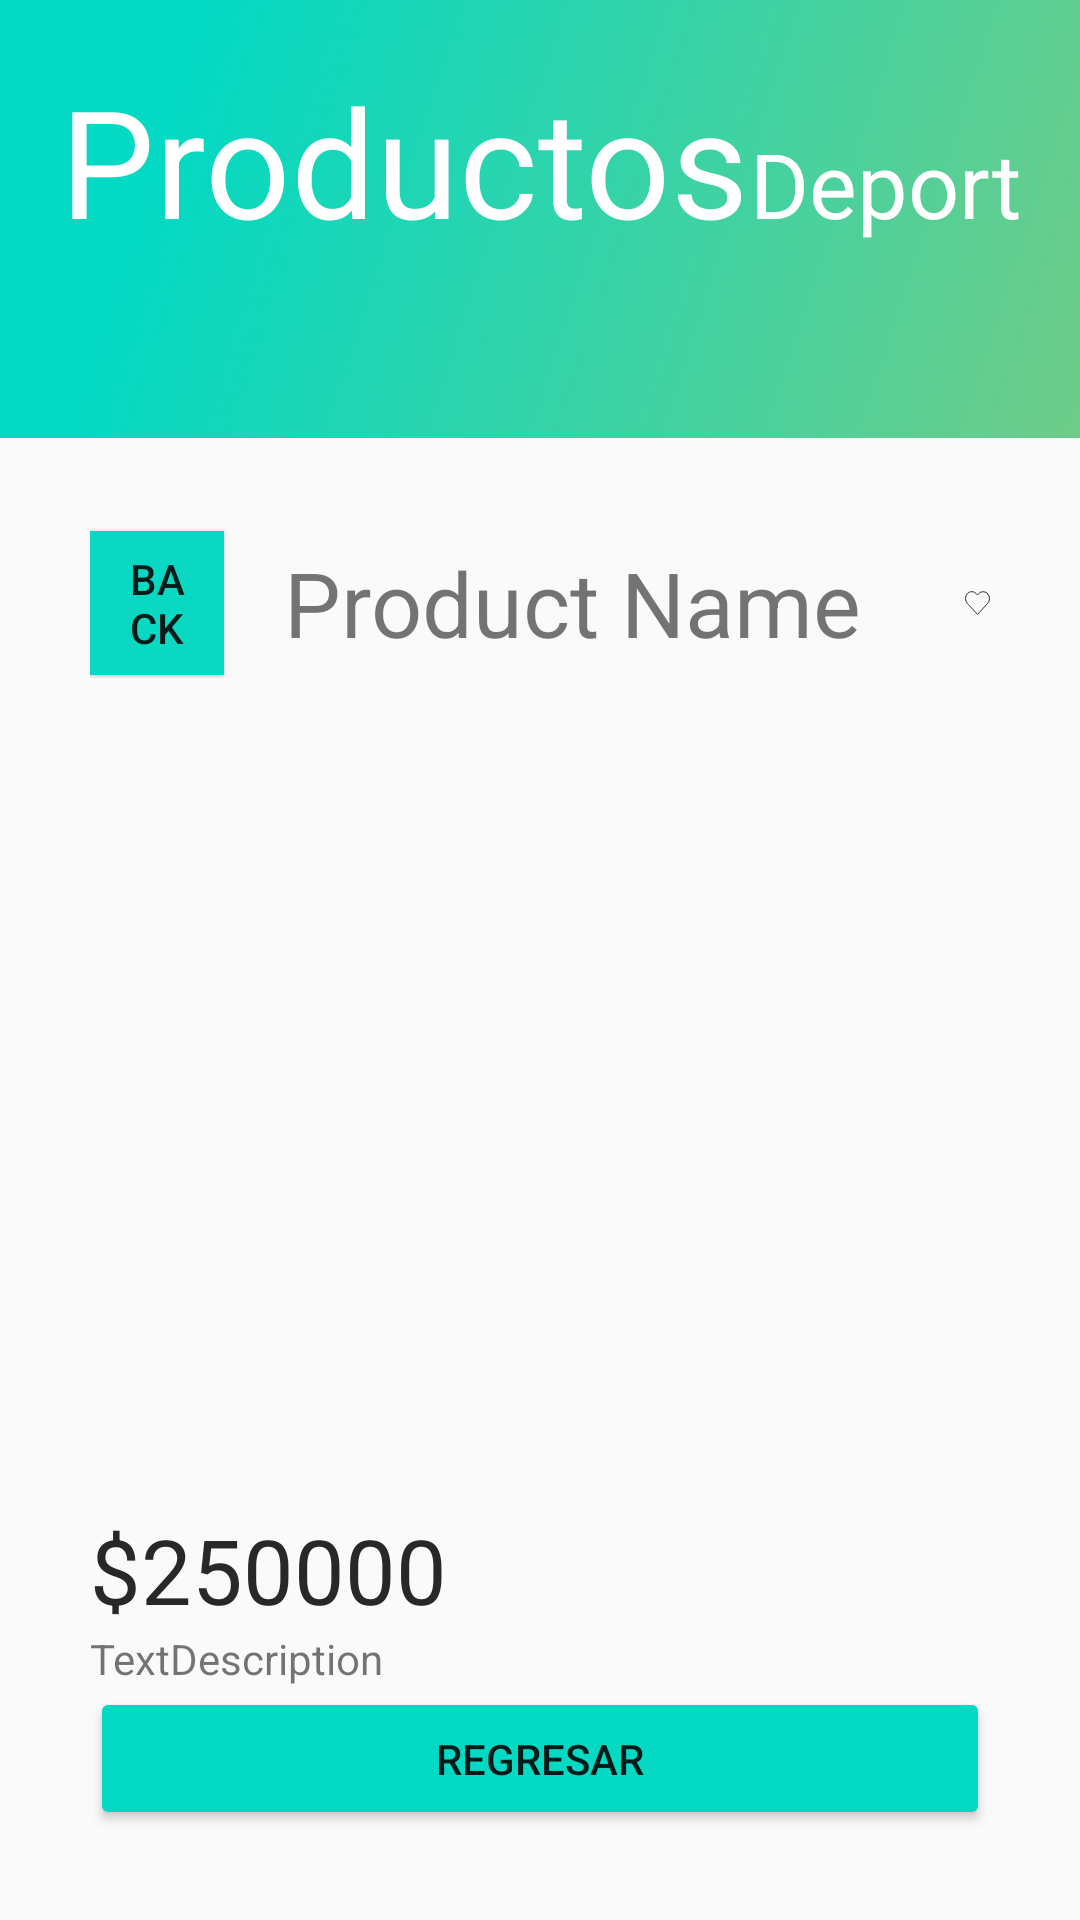

Write the Android layout XML for this screen, with the resource values it uses.
<!-- AndroidManifest.xml: application theme Theme.Sprint -->
<!-- res/layout/activity_inter_producto.xml -->
<?xml version="1.0" encoding="utf-8"?>
<LinearLayout xmlns:android="http://schemas.android.com/apk/res/android"
    xmlns:app="http://schemas.android.com/apk/res-auto"
    xmlns:tools="http://schemas.android.com/tools"
    android:id="@+id/subtitleinter"
    android:layout_width="wrap_content"
    android:layout_height="wrap_content"
    android:orientation="vertical"
    tools:context=".InterProducto">

    <LinearLayout
        android:layout_width="wrap_content"
        android:layout_height="146dp"
        android:background="@drawable/bg_title_producto"
        android:orientation="horizontal"
        android:padding="20sp"
        android:textAlignment="gravity">


        <TextView
            android:id="@+id/interTitle"
            android:layout_width="match_parent"
            android:layout_height="wrap_content"
            android:text="Productos"
            android:textAlignment="center"
            android:textColor="#FFFFFF"
            android:textSize="50sp" />

        <TextView
            android:id="@+id/iterSubtitle"
            android:layout_width="match_parent"
            android:layout_height="wrap_content"
            android:ems="10"
            android:inputType="textPersonName"
            android:text="Deportivos"
            android:textAlignment="center"
            android:textColor="#FFFFFF"
            android:textSize="30sp" />

    </LinearLayout>

    <LinearLayout
        android:layout_width="wrap_content"
        android:layout_height="match_parent"
        android:orientation="vertical"
        android:padding="30sp">

        <LinearLayout
            android:layout_width="wrap_content"
            android:layout_height="wrap_content"
            android:layout_marginBottom="30sp"
            android:gravity="center"
            android:orientation="horizontal">

            <Button
                android:id="@+id/interBtnBack"
                android:layout_width="wrap_content"
                android:layout_height="wrap_content"
                android:layout_weight="1"
                android:background="#0AD8C3"
                android:paddingLeft="10sp"
                android:paddingTop="5sp"
                android:paddingRight="10sp"
                android:paddingBottom="5sp"
                android:text="back" />

            <TextView
                android:id="@+id/interTitulo"
                android:layout_width="247dp"
                android:layout_height="wrap_content"
                android:ems="10"
                android:inputType="textPersonName"
                android:paddingLeft="20sp"
                android:text="Product Name"
                android:textSize="30sp" />

            <ImageView
                android:id="@+id/interCorazon"
                android:layout_width="wrap_content"
                android:layout_height="wrap_content"
                android:layout_weight="1"
                app:srcCompat="@drawable/icon_corazon" />
        </LinearLayout>

        <LinearLayout
            android:id="@+id/contentProducto"
            android:layout_width="match_parent"
            android:layout_height="wrap_content"
            android:gravity="left"
            android:orientation="vertical">

            <ImageView
                android:id="@+id/interFoto"
                android:layout_width="218dp"
                android:layout_height="247dp"
                android:layout_gravity="left"
                android:layout_marginRight="20sp"
                tools:srcCompat="@tools:sample/avatars" />

            <TextView
                android:id="@+id/interPrecio"
                android:layout_width="wrap_content"
                android:layout_height="wrap_content"
                android:layout_weight="1"
                android:text="$250000"
                android:textColor="#282828"
                android:textSize="30sp" />

        </LinearLayout>

        <TextView
            android:id="@+id/interDescripcion"
            android:layout_width="match_parent"
            android:layout_height="wrap_content"
            android:text="TextDescription" />

        <Button
            android:id="@+id/interBoton"
            android:layout_width="match_parent"
            android:layout_height="wrap_content"
            android:layout_weight="1"
            android:backgroundTint="#04D9C4"
            android:padding="7sp"
            android:text="Regresar" />

    </LinearLayout>

</LinearLayout>
<!-- resources referenced by this layout -->
<resources>
  <!-- drawable bg_title_producto: jpg bitmap (drawable, 32644 bytes) -->
  <!-- drawable icon_corazon (drawable) -->
  <vector xmlns:android="http://schemas.android.com/apk/res/android"
      android:width="51.914dp"
      android:height="50dp"
      android:viewportWidth="51.914"
      android:viewportHeight="50">
    <path
        android:pathData="M0.957,0h50v50h-50z"
        android:strokeAlpha="0"
        android:fillColor="#fff"
        android:fillAlpha="0"/>
    <path
        android:pathData="M47.102,5.472a12.419,12.419 0,0 0,-18.61 0L25.957,8.23 23.42,5.472a12.419,12.419 0,0 0,-18.61 0,15.225 15.225,0 0,0 0,20.246l2.537,2.758 18.61,20.246L44.564,28.476l2.537,-2.758A15.219,15.219 0,0 0,47.102 5.472Z"
        android:strokeLineJoin="round"
        android:strokeWidth="1.914"
        android:fillColor="#00000000"
        android:strokeColor="#1c2126"
        android:strokeLineCap="round"/>
  </vector>
  <style name="Theme.Sprint" parent="Theme.AppCompat.Light.DarkActionBar">
          
          <item name="colorPrimary">@color/purple_500</item>
          <item name="colorPrimaryDark">@color/purple_700</item>
          <item name="colorAccent">@color/teal_200</item>
          
      </style>
  <color name="purple_500">#FF6200EE</color>
  <color name="purple_700">#FF3700B3</color>
  <color name="teal_200">#FF03DAC5</color>
</resources>
